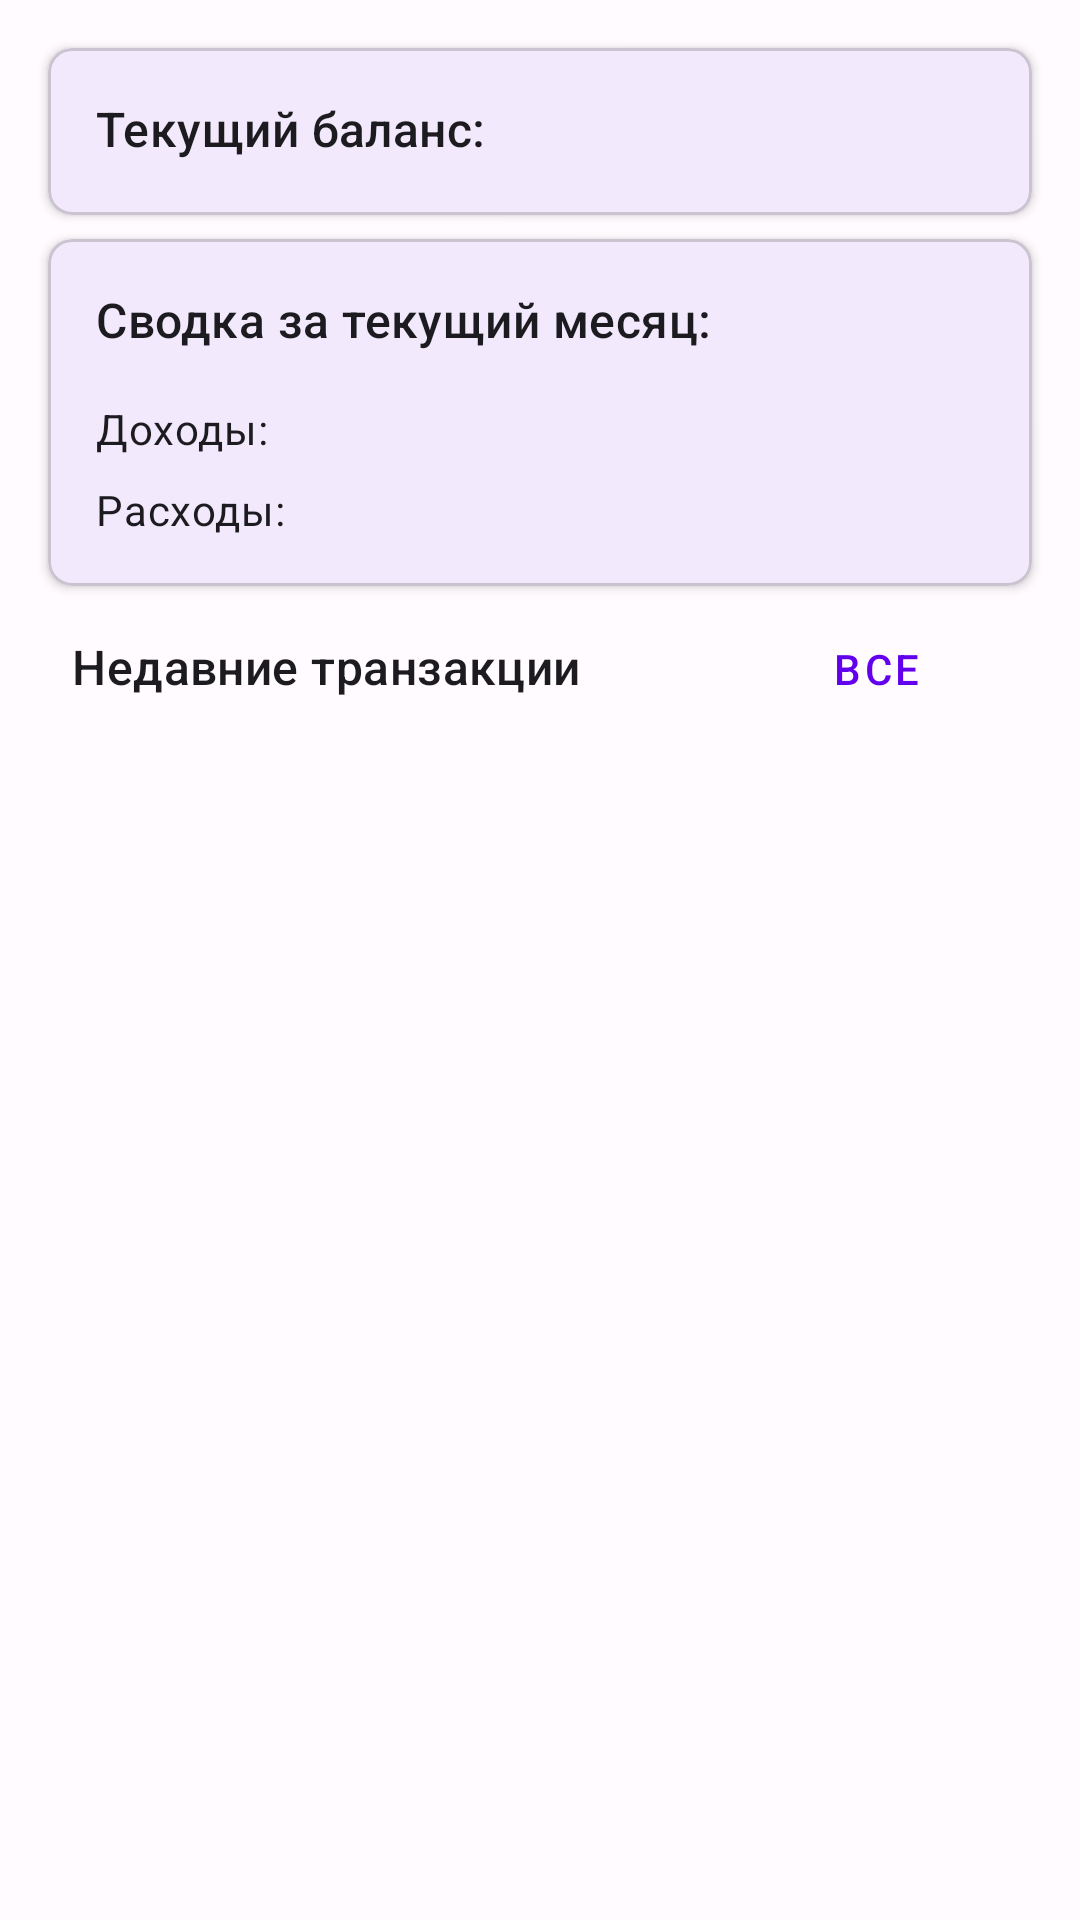

Layout XML and referenced resources for this Android screen:
<!-- AndroidManifest.xml: application theme Theme.BudgetApp -->
<!-- res/layout/fragment_overview.xml -->
<?xml version="1.0" encoding="utf-8"?>
<androidx.core.widget.NestedScrollView
    xmlns:android="http://schemas.android.com/apk/res/android"
    xmlns:app="http://schemas.android.com/apk/res-auto"
    xmlns:tools="http://schemas.android.com/tools"
    android:layout_width="match_parent"
    android:layout_height="match_parent"
    android:fillViewport="true"
    android:background="?android:attr/colorBackground"
    tools:context=".ui.overview.OverviewFragment">

    <androidx.constraintlayout.widget.ConstraintLayout
        android:layout_width="match_parent"
        android:layout_height="wrap_content"
    android:padding="8dp">

    
    <com.google.android.material.card.MaterialCardView
        android:id="@+id/card_balance"
        android:layout_width="0dp"
        android:layout_height="wrap_content"
        app:cardElevation="2dp"
        app:cardCornerRadius="8dp"
        app:layout_constraintTop_toTopOf="parent"
        app:layout_constraintStart_toStartOf="parent"
        app:layout_constraintEnd_toEndOf="parent"
        android:layout_margin="8dp">

        <androidx.constraintlayout.widget.ConstraintLayout
            android:layout_width="match_parent"
            android:layout_height="wrap_content"
            android:padding="16dp">

            <TextView
                android:id="@+id/text_balance_label"
                android:layout_width="wrap_content"
                android:layout_height="wrap_content"
                android:text="Текущий баланс:"
                android:textAppearance="?attr/textAppearanceTitleMedium"
                android:textColor="?android:attr/textColorPrimary"
                app:layout_constraintStart_toStartOf="parent"
                app:layout_constraintTop_toTopOf="parent" />

            <TextView
                android:id="@+id/text_balance_amount"
                android:layout_width="0dp"
                android:layout_height="wrap_content"
                android:layout_marginStart="8dp"
                android:gravity="end"
                android:textAppearance="?attr/textAppearanceHeadlineSmall"
                android:textStyle="bold"
                app:layout_constraintBaseline_toBaselineOf="@id/text_balance_label"
                app:layout_constraintEnd_toEndOf="parent"
                app:layout_constraintStart_toEndOf="@id/text_balance_label"
                tools:text="50 000,00 ₽" />

        </androidx.constraintlayout.widget.ConstraintLayout>
    </com.google.android.material.card.MaterialCardView>

    
    <com.google.android.material.card.MaterialCardView
        android:id="@+id/card_monthly_summary"
        android:layout_width="0dp"
        android:layout_height="wrap_content"
        app:cardElevation="2dp"
        app:cardCornerRadius="8dp"
        app:layout_constraintTop_toBottomOf="@id/card_balance"
        app:layout_constraintStart_toStartOf="parent"
        app:layout_constraintEnd_toEndOf="parent"
        android:layout_margin="8dp">

        <androidx.constraintlayout.widget.ConstraintLayout
            android:layout_width="match_parent"
            android:layout_height="wrap_content"
            android:padding="16dp">

            <TextView
                android:id="@+id/text_monthly_summary_label"
                android:layout_width="wrap_content"
                android:layout_height="wrap_content"
                android:text="Сводка за текущий месяц:"
                android:textAppearance="?attr/textAppearanceTitleMedium"
                android:textColor="?android:attr/textColorPrimary"
                app:layout_constraintStart_toStartOf="parent"
                app:layout_constraintTop_toTopOf="parent" />

            <TextView
                android:id="@+id/text_monthly_income_label"
                android:layout_width="wrap_content"
                android:layout_height="wrap_content"
                android:layout_marginTop="16dp"
                android:text="Доходы:"
                android:textAppearance="?attr/textAppearanceBodyMedium"
                android:textColor="?android:attr/textColorPrimary"
                app:layout_constraintStart_toStartOf="parent"
                app:layout_constraintTop_toBottomOf="@id/text_monthly_summary_label" />

            <TextView
                android:id="@+id/text_monthly_income"
                android:layout_width="0dp"
                android:layout_height="wrap_content"
                android:gravity="end"
                android:textAppearance="?attr/textAppearanceBodyMedium"
                android:textColor="@color/income_color"
                android:textStyle="bold"
                app:layout_constraintBaseline_toBaselineOf="@id/text_monthly_income_label"
                app:layout_constraintEnd_toEndOf="parent"
                app:layout_constraintStart_toEndOf="@id/text_monthly_income_label"
                android:layout_marginStart="8dp"
                tools:text="60 000,00 ₽" />

            <TextView
                android:id="@+id/text_monthly_expenses_label"
                android:layout_width="wrap_content"
                android:layout_height="wrap_content"
                android:layout_marginTop="8dp"
                android:text="Расходы:"
                android:textAppearance="?attr/textAppearanceBodyMedium"
                android:textColor="?android:attr/textColorPrimary"
                app:layout_constraintStart_toStartOf="parent"
                app:layout_constraintTop_toBottomOf="@id/text_monthly_income_label" />

            <TextView
                android:id="@+id/text_monthly_expenses"
                android:layout_width="0dp"
                android:layout_height="wrap_content"
                android:gravity="end"
                android:textAppearance="?attr/textAppearanceBodyMedium"
                android:textColor="@color/expense_color"
                android:textStyle="bold"
                app:layout_constraintBaseline_toBaselineOf="@id/text_monthly_expenses_label"
                app:layout_constraintEnd_toEndOf="parent"
                app:layout_constraintStart_toEndOf="@id/text_monthly_expenses_label"
                android:layout_marginStart="8dp"
                tools:text="3 500,00 ₽" />

        </androidx.constraintlayout.widget.ConstraintLayout>
    </com.google.android.material.card.MaterialCardView>

    
    <TextView
        android:id="@+id/text_recent_transactions_label"
        android:layout_width="0dp"
        android:layout_height="wrap_content"
        android:text="Недавние транзакции"
        android:textAppearance="?attr/textAppearanceTitleMedium"
        android:textColor="?android:attr/textColorPrimary"
        app:layout_constraintTop_toBottomOf="@id/card_monthly_summary"
        app:layout_constraintStart_toStartOf="parent"
        app:layout_constraintEnd_toStartOf="@+id/button_see_all_transactions"
        android:layout_marginTop="16dp"
        android:layout_marginStart="16dp"
        android:layout_marginEnd="8dp"/>

    <com.google.android.material.button.MaterialButton
        android:id="@+id/button_see_all_transactions"
        style="@style/Widget.MaterialComponents.Button.TextButton"
        android:layout_width="wrap_content"
        android:layout_height="wrap_content"
        android:text="Все"
        app:layout_constraintBaseline_toBaselineOf="@id/text_recent_transactions_label"
        app:layout_constraintEnd_toEndOf="parent"
        android:layout_marginEnd="16dp"/>

    <androidx.recyclerview.widget.RecyclerView
        android:id="@+id/recycler_view_recent_transactions"
        android:layout_width="0dp"
        android:layout_height="wrap_content"
    android:layout_marginTop="8dp"
    app:layout_constraintTop_toBottomOf="@id/text_recent_transactions_label"
    app:layout_constraintStart_toStartOf="parent"
    app:layout_constraintEnd_toEndOf="parent"
    android:nestedScrollingEnabled="false"
    tools:listitem="@layout/item_transaction"
    tools:itemCount="3" />

    
    <TextView
        android:id="@+id/text_no_recent_transactions"
        android:layout_width="0dp"
        android:layout_height="wrap_content"
        android:text="Нет недавних транзакций"
        android:layout_marginTop="8dp"
        android:gravity="center"
        android:visibility="gone"
        android:textAppearance="?attr/textAppearanceBodyMedium"
        android:textColor="?android:attr/textColorSecondary"
        app:layout_constraintTop_toBottomOf="@id/text_recent_transactions_label"
        app:layout_constraintStart_toStartOf="parent"
        app:layout_constraintEnd_toEndOf="parent"
        android:layout_marginStart="16dp"
        android:layout_marginEnd="16dp"
        tools:visibility="visible"/>


</androidx.constraintlayout.widget.ConstraintLayout>
    </androidx.core.widget.NestedScrollView>
<!-- res/layout/item_transaction.xml (included above) -->
<?xml version="1.0" encoding="utf-8"?>
<com.google.android.material.card.MaterialCardView
    xmlns:android="http://schemas.android.com/apk/res/android"
    xmlns:app="http://schemas.android.com/apk/res-auto"
    xmlns:tools="http://schemas.android.com/tools"
    android:layout_width="match_parent"
    android:layout_height="wrap_content"
    android:layout_marginStart="8dp"
    android:layout_marginTop="4dp"
    android:layout_marginEnd="8dp"
    android:layout_marginBottom="4dp"
    app:cardElevation="2dp"
    app:cardCornerRadius="8dp"
    android:clickable="true"
    android:focusable="true"
    android:foreground="?android:attr/selectableItemBackground"
    app:cardBackgroundColor="?attr/colorSurface" >

<androidx.constraintlayout.widget.ConstraintLayout
android:layout_width="match_parent"
android:layout_height="wrap_content"
android:padding="12dp">


<ImageView
    android:id="@+id/image_transaction_type"
    android:layout_width="24dp"
    android:layout_height="24dp"
    android:layout_marginEnd="12dp"
    app:tint="?attr/colorControlNormal"
app:layout_constraintBottom_toBottomOf="parent"
app:layout_constraintStart_toStartOf="parent"
app:layout_constraintTop_toTopOf="parent"
tools:srcCompat="@drawable/ic_expense" />


<TextView
    android:id="@+id/text_transaction_category"
    android:layout_width="0dp"
    android:layout_height="wrap_content"
    android:layout_marginStart="12dp"
    android:layout_marginEnd="8dp"
    android:ellipsize="end"
    android:maxLines="1"
    android:textAppearance="?attr/textAppearanceBodyLarge"
android:textColor="?android:attr/textColorPrimary"
android:textStyle="bold"
app:layout_constraintEnd_toStartOf="@+id/text_transaction_amount"
app:layout_constraintStart_toEndOf="@id/image_transaction_type"
app:layout_constraintTop_toTopOf="parent"
tools:text="Продукты" />


<TextView
    android:id="@+id/text_transaction_detail"
    android:layout_width="0dp"
    android:layout_height="wrap_content"
    android:layout_marginTop="4dp"
    android:ellipsize="end"
    android:maxLines="1"
    android:textAppearance="?attr/textAppearanceCaption"
android:textColor="?android:attr/textColorSecondary"
app:layout_constraintEnd_toEndOf="@+id/text_transaction_category"
app:layout_constraintStart_toStartOf="@+id/text_transaction_category"
app:layout_constraintTop_toBottomOf="@id/text_transaction_category"
tools:text="Супермаркет АБВ / 22.04.2025" />


<TextView
    android:id="@+id/text_transaction_amount"
    android:layout_width="wrap_content"
    android:layout_height="wrap_content"
    android:textAppearance="?attr/textAppearanceBodyLarge"
android:textStyle="bold"
app:layout_constraintBottom_toBottomOf="parent"
app:layout_constraintEnd_toEndOf="parent"
app:layout_constraintTop_toTopOf="parent"
tools:text="-1 500 ₽"/>


</androidx.constraintlayout.widget.ConstraintLayout>

    </com.google.android.material.card.MaterialCardView>
<!-- resources referenced by this layout -->
<resources>
  <color name="expense_color">#F44336</color>
  <color name="income_color">#4CAF50</color>
  <style name="Theme.BudgetApp" parent="Base.Theme.BudgetApp" />
  <style name="Base.Theme.BudgetApp" parent="Theme.Material3.DayNight.NoActionBar">
          
          
          <item name="colorPrimary">@color/colorPrimaryLight</item>
          <item name="colorPrimaryVariant">@color/colorPrimaryVariantLight</item> 
          <item name="colorSecondary">@color/colorSecondaryLight</item>
          <item name="colorSecondaryVariant">@color/colorSecondaryVariantLight</item> 
          <item name="colorSurface">@color/colorSurfaceLight</item>
          <item name="android:colorBackground">@color/colorBackgroundLight</item> 
          <item name="colorError">@color/colorErrorLight</item>
  
          <item name="colorOnPrimary">@color/colorOnPrimaryLight</item>
          <item name="colorOnSecondary">@color/colorOnSecondaryLight</item>
          <item name="colorOnSurface">@color/colorOnSurfaceLight</item>
          <item name="colorOnBackground">@color/colorOnBackgroundLight</item>
          <item name="colorOnError">@color/colorOnErrorLight</item>
  
          
          <item name="android:statusBarColor">?attr/colorPrimaryVariant</item> 
  
          
          <item name="colorOutline">@color/colorOutlineLight</item>
  
          
          <item name="android:textColorPrimary">?attr/colorOnSurface</item>
          <item name="android:textColorSecondary">@color/app_text_secondary_light</item>
  
      </style>
  <color name="colorPrimaryLight">@color/purple_500</color>
  <color name="colorPrimaryVariantLight">@color/purple_700</color>
  <color name="colorSecondaryLight">@color/teal_200</color>
  <color name="colorSecondaryVariantLight">@color/teal_700</color>
  <color name="colorSurfaceLight">@color/app_surface_light</color>
  <color name="colorBackgroundLight">@color/app_background_light</color>
  <color name="colorErrorLight">#B00020</color>
  <color name="colorOnPrimaryLight">@color/app_on_primary_light</color>
  <color name="colorOnSecondaryLight">@color/app_on_secondary_light</color>
  <color name="colorOnSurfaceLight">@color/app_text_primary_light</color>
  <color name="colorOnBackgroundLight">@color/app_text_primary_light</color>
  <color name="colorOnErrorLight">@color/white</color>
  <color name="colorOutlineLight">#79747E</color>
  <color name="app_text_secondary_light">#49454F</color>
  <color name="purple_500">#FF6200EE</color>
  <color name="purple_700">#FF3700B3</color>
  <color name="teal_200">#FF03DAC5</color>
  <color name="teal_700">#FF018786</color>
  <color name="app_surface_light">#FFFBFE</color>
  <color name="app_background_light">#FFFBFE</color>
  <color name="app_on_primary_light">@color/white</color>
  <color name="app_on_secondary_light">@color/white</color>
  <color name="app_text_primary_light">#1C1B1F</color>
  <color name="white">#FFFFFFFF</color>
</resources>
